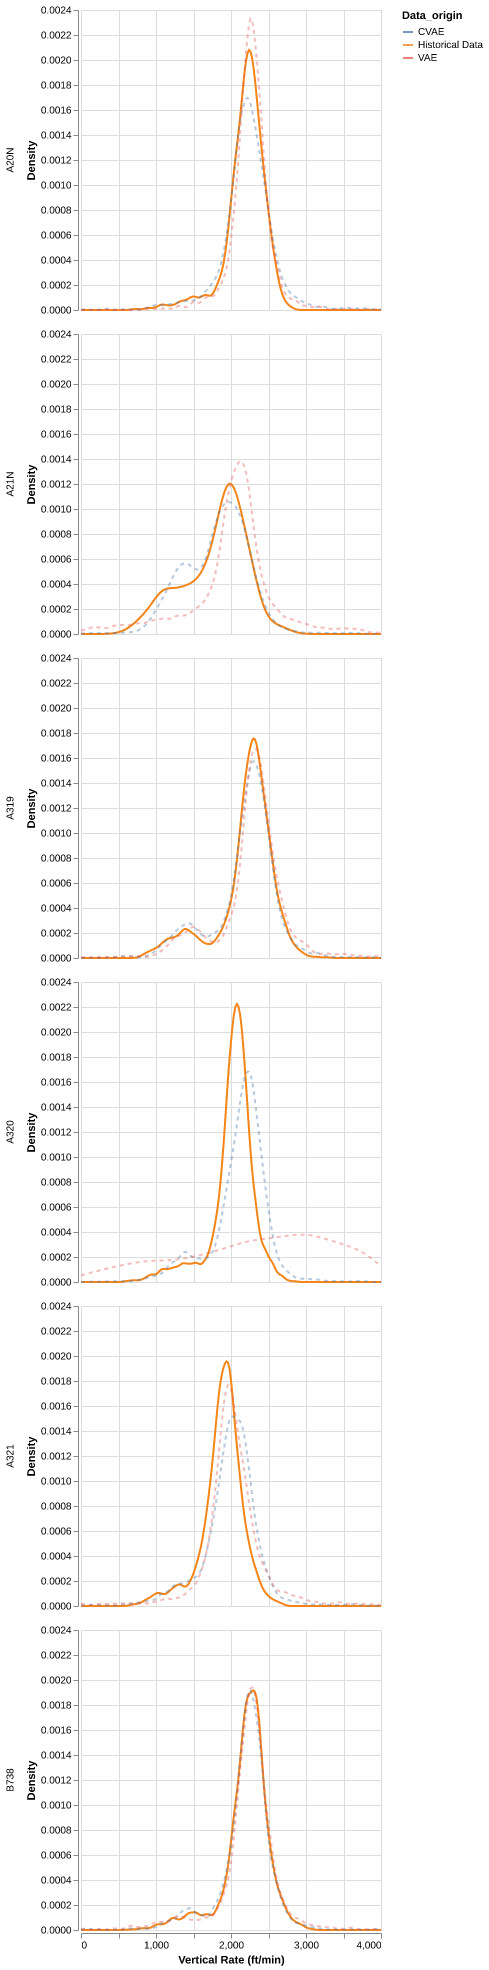

Values plotted in this chart, from the file beside it:
, Data_origin, Typecode, Vertical_Rate
0, Historical Data, B738, 2512
1, Historical Data, A319, 1319
2, Historical Data, B738, 2879
3, Historical Data, B738, 2442
4, Historical Data, B738, 2408
5, Historical Data, B738, 2311
6, Historical Data, B738, 2356
7, Historical Data, B738, 2228
8, Historical Data, B738, 2278
9, Historical Data, B738, 2409
10, Historical Data, B738, 2271
11, Historical Data, B738, 2268
12, Historical Data, B738, 2109
13, Historical Data, B738, 2094
14, Historical Data, B738, 2484
15, Historical Data, B738, 2303
16, Historical Data, B738, 2539
17, Historical Data, B738, 2301
18, Historical Data, B738, 2377
19, Historical Data, B738, 2314
20, Historical Data, B738, 2355
21, Historical Data, B738, 2395
22, Historical Data, B738, 2508
23, Historical Data, B738, 2238
24, Historical Data, B738, 2300
25, Historical Data, B738, 2345
26, Historical Data, B738, 1929
27, Historical Data, B738, 2008
28, Historical Data, B738, 2079
29, Historical Data, B738, 1913
30, Historical Data, B738, 2142
31, Historical Data, B738, 2328
32, Historical Data, B738, 2302
33, Historical Data, B738, 2021
34, Historical Data, B738, 2477
35, Historical Data, B738, 2223
36, Historical Data, B738, 2152
37, Historical Data, B738, 2198
38, Historical Data, B738, 2255
39, Historical Data, B738, 2477
40, Historical Data, B738, 2323
41, Historical Data, B738, 2335
42, Historical Data, B738, 2187
43, Historical Data, B738, 2237
44, Historical Data, B738, 2171
45, Historical Data, B738, 2359
46, Historical Data, B738, 2113
47, Historical Data, B738, 2484
48, Historical Data, B738, 2174
49, Historical Data, B738, 2039
50, Historical Data, B738, 2468
51, Historical Data, B738, 2338
52, Historical Data, B738, 2508
53, Historical Data, B738, 2174
54, Historical Data, B738, 2387
55, Historical Data, B738, 2267
56, Historical Data, B738, 2423
57, Historical Data, B738, 2363
58, Historical Data, B738, 2094
59, Historical Data, B738, 2166
... 75,150 more rows
